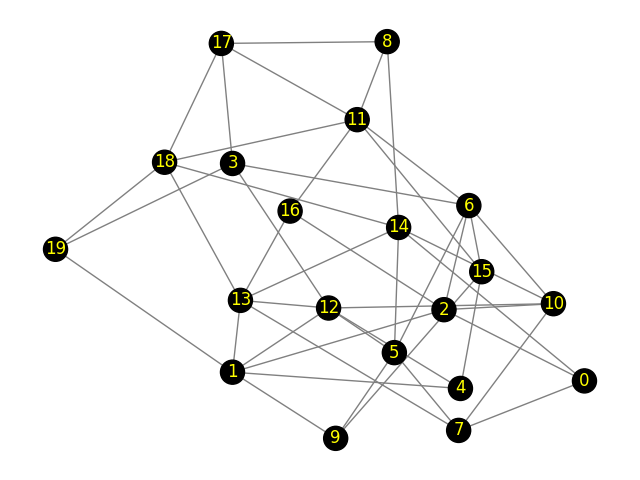

Data behind this chart, as committed beside it:
Peer 1, Peer 2, Propagation-Delay, Link-Speed
0, 7, 6.96, 100
0, 2, 8.83, 100
0, 14, 8.23, 100
1, 13, 6.27, 100
1, 9, 8.17, 100
1, 12, 7.15, 100
1, 19, 6.50, 100
1, 2, 8.87, 100
1, 4, 7.31, 100
2, 10, 9.71, 100
2, 6, 3.78, 100
2, 16, 7.10, 100
3, 6, 8.13, 100
3, 12, 4.48, 100
3, 17, 9.56, 100
3, 19, 9.40, 100
4, 12, 2.60, 100
4, 15, 6.90, 100
5, 6, 3.52, 100
5, 7, 6.85, 100
5, 9, 4.97, 100
5, 12, 9.83, 100
5, 14, 7.86, 100
6, 11, 5.33, 100
6, 15, 9.94, 100
6, 10, 4.46, 100
7, 13, 1.69, 100
7, 10, 4.64, 100
8, 11, 2.48, 100
8, 17, 3.96, 100
8, 14, 1.80, 100
9, 15, 1.05, 100
10, 12, 4.15, 100
10, 14, 7.27, 100
11, 16, 3.54, 100
11, 15, 2.24, 100
11, 17, 6.29, 100
11, 18, 7.31, 100
12, 13, 6.34, 100
13, 16, 1.16, 100
13, 18, 8.24, 100
13, 14, 9.75, 100
14, 18, 1.70, 100
17, 18, 8.32, 100
18, 19, 9.37, 100
